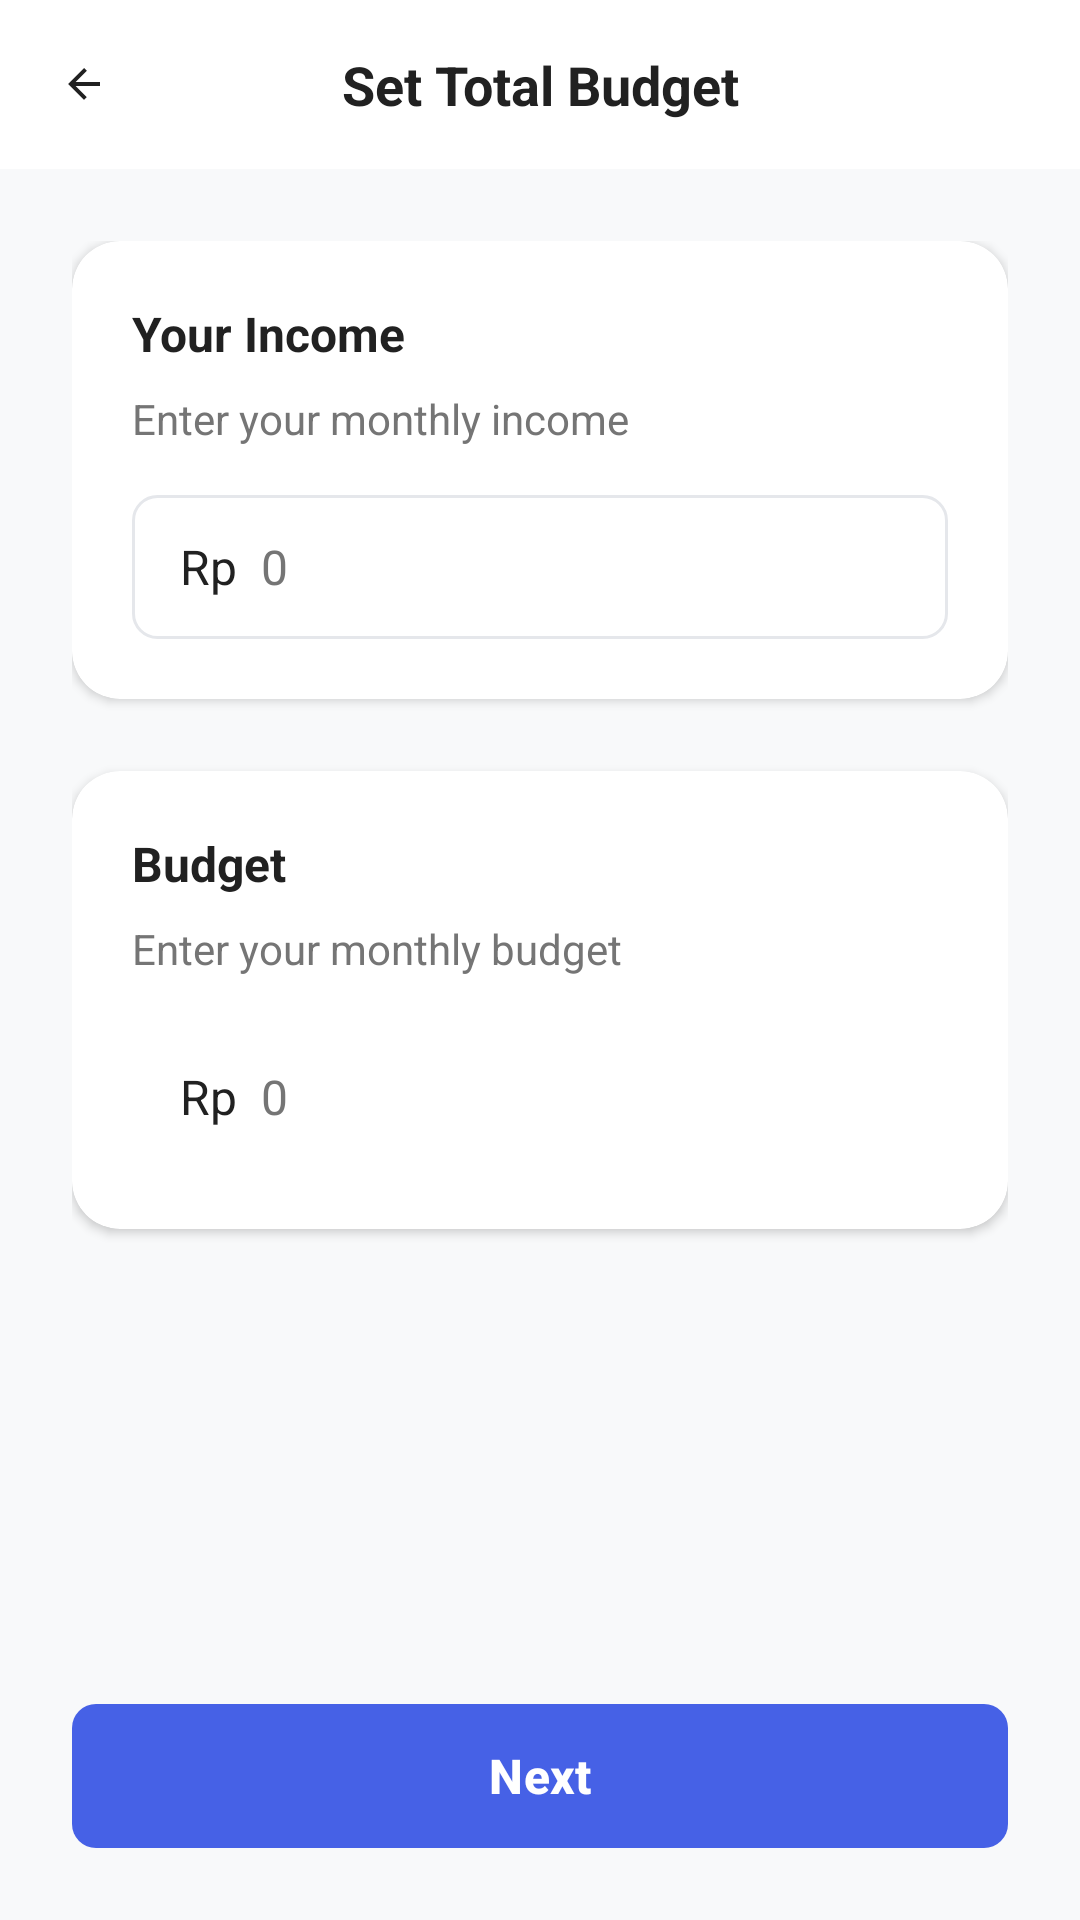

This screen was rendered from an Android layout file. Write that file and the resources it references.
<!-- AndroidManifest.xml: application theme Theme.Spendly -->
<!-- res/layout/activity_set_total_budget.xml -->
<?xml version="1.0" encoding="utf-8"?>
<androidx.constraintlayout.widget.ConstraintLayout xmlns:android="http://schemas.android.com/apk/res/android"
    xmlns:app="http://schemas.android.com/apk/res-auto"
    xmlns:tools="http://schemas.android.com/tools"
    android:layout_width="match_parent"
    android:layout_height="match_parent"
    android:background="@color/background_primary"
    tools:context=".activity.SetTotalBudgetActivity">

    
    <LinearLayout
        android:id="@+id/header_layout"
        android:layout_width="match_parent"
        android:layout_height="wrap_content"
        android:orientation="horizontal"
        android:gravity="center_vertical"
        android:padding="16dp"
        android:background="@color/card_background"
        app:layout_constraintTop_toTopOf="parent"
        app:layout_constraintStart_toStartOf="parent"
        app:layout_constraintEnd_toEndOf="parent">

        <ImageView
            android:id="@+id/btn_back"
            android:layout_width="24dp"
            android:layout_height="24dp"
            android:src="@drawable/ic_arrow_back"
            android:clickable="true"
            android:focusable="true"
            android:background="?attr/selectableItemBackgroundBorderless"
            android:padding="4dp"
            app:tint="@color/text_primary" />

        <TextView
            android:layout_width="0dp"
            android:layout_height="wrap_content"
            android:layout_weight="1"
            android:text="Set Total Budget"
            android:textSize="18sp"
            android:textStyle="bold"
            android:textColor="@color/text_primary"
            android:gravity="center" />

        
        <View
            android:layout_width="24dp"
            android:layout_height="24dp" />

    </LinearLayout>

    
    <ScrollView
        android:layout_width="match_parent"
        android:layout_height="0dp"
        app:layout_constraintTop_toBottomOf="@id/header_layout"
        app:layout_constraintBottom_toTopOf="@id/btn_next"
        app:layout_constraintStart_toStartOf="parent"
        app:layout_constraintEnd_toEndOf="parent">

        <LinearLayout
            android:layout_width="match_parent"
            android:layout_height="wrap_content"
            android:orientation="vertical"
            android:padding="24dp">

            
            <androidx.cardview.widget.CardView
                android:layout_width="match_parent"
                android:layout_height="wrap_content"
                android:layout_marginBottom="24dp"
                app:cardCornerRadius="16dp"
                app:cardElevation="2dp"
                app:cardBackgroundColor="@color/card_background">

                <LinearLayout
                    android:layout_width="match_parent"
                    android:layout_height="wrap_content"
                    android:orientation="vertical"
                    android:padding="20dp">

                    <TextView
                        android:layout_width="wrap_content"
                        android:layout_height="wrap_content"
                        android:text="Your Income"
                        android:textSize="16sp"
                        android:textStyle="bold"
                        android:textColor="@color/text_primary"
                        android:layout_marginBottom="8dp" />

                    <TextView
                        android:layout_width="wrap_content"
                        android:layout_height="wrap_content"
                        android:text="Enter your monthly income"
                        android:textSize="14sp"
                        android:textColor="@color/text_secondary"
                        android:layout_marginBottom="16dp" />

                    <LinearLayout
                        android:layout_width="match_parent"
                        android:layout_height="48dp"
                        android:orientation="horizontal"
                        android:gravity="center_vertical"
                        android:background="@drawable/income_input_background"
                        android:paddingStart="16dp"
                        android:paddingEnd="16dp">

                        <TextView
                            android:layout_width="wrap_content"
                            android:layout_height="wrap_content"
                            android:text="Rp"
                            android:textSize="16sp"
                            android:textColor="@color/text_primary"
                            android:layout_marginEnd="8dp" />

                        <EditText
                            android:id="@+id/et_income"
                            android:layout_width="0dp"
                            android:layout_height="match_parent"
                            android:layout_weight="1"
                            android:background="@null"
                            android:hint="0"
                            android:textSize="16sp"
                            android:textColor="@color/text_primary"
                            android:textColorHint="@color/text_secondary"
                            android:inputType="numberDecimal"
                            android:maxLines="1" />

                    </LinearLayout>

                </LinearLayout>

            </androidx.cardview.widget.CardView>

            
            <androidx.cardview.widget.CardView
                android:layout_width="match_parent"
                android:layout_height="wrap_content"
                android:layout_marginBottom="32dp"
                app:cardCornerRadius="16dp"
                app:cardElevation="2dp"
                app:cardBackgroundColor="@color/card_background">

                <LinearLayout
                    android:layout_width="match_parent"
                    android:layout_height="wrap_content"
                    android:orientation="vertical"
                    android:padding="20dp">

                    <TextView
                        android:layout_width="wrap_content"
                        android:layout_height="wrap_content"
                        android:text="Budget"
                        android:textSize="16sp"
                        android:textStyle="bold"
                        android:textColor="@color/text_primary"
                        android:layout_marginBottom="8dp" />

                    <TextView
                        android:layout_width="wrap_content"
                        android:layout_height="wrap_content"
                        android:text="Enter your monthly budget"
                        android:textSize="14sp"
                        android:textColor="@color/text_secondary"
                        android:layout_marginBottom="16dp" />

                    <LinearLayout
                        android:layout_width="match_parent"
                        android:layout_height="48dp"
                        android:orientation="horizontal"
                        android:gravity="center_vertical"
                        android:background="@drawable/budget_input_background"
                        android:paddingStart="16dp"
                        android:paddingEnd="16dp">

                        <TextView
                            android:layout_width="wrap_content"
                            android:layout_height="wrap_content"
                            android:text="Rp"
                            android:textSize="16sp"
                            android:textColor="@color/text_primary"
                            android:layout_marginEnd="8dp" />

                        <EditText
                            android:id="@+id/et_budget"
                            android:layout_width="0dp"
                            android:layout_height="match_parent"
                            android:layout_weight="1"
                            android:background="@null"
                            android:hint="0"
                            android:textSize="16sp"
                            android:textColor="@color/text_primary"
                            android:textColorHint="@color/text_secondary"
                            android:inputType="numberDecimal"
                            android:maxLines="1" />

                    </LinearLayout>

                </LinearLayout>

            </androidx.cardview.widget.CardView>

        </LinearLayout>

    </ScrollView>

    
    <ProgressBar
        android:id="@+id/progress_bar"
        android:layout_width="wrap_content"
        android:layout_height="wrap_content"
        android:indeterminate="true"
        android:visibility="gone"
        app:layout_constraintBottom_toBottomOf="parent"
        app:layout_constraintEnd_toEndOf="parent"
        app:layout_constraintStart_toStartOf="parent"
        app:layout_constraintTop_toTopOf="parent" />

    
    <Button
        android:id="@+id/btn_next"
        android:layout_width="0dp"
        android:layout_height="48dp"
        android:layout_marginStart="24dp"
        android:layout_marginEnd="24dp"
        android:layout_marginBottom="24dp"
        android:text="Next"
        android:textColor="@color/white"
        android:textSize="16sp"
        android:textStyle="bold"
        android:background="@drawable/button_primary_background"
        app:layout_constraintBottom_toBottomOf="parent"
        app:layout_constraintStart_toStartOf="parent"
        app:layout_constraintEnd_toEndOf="parent" />

</androidx.constraintlayout.widget.ConstraintLayout>
<!-- resources referenced by this layout -->
<resources>
  <color name="background_primary">#F8F9FA</color>
  <color name="card_background">#FFFFFF</color>
  <color name="text_primary">#212121</color>
  <color name="text_secondary">#757575</color>
  <color name="white">#FFFFFFFF</color>
  <!-- drawable button_primary_background (drawable) -->
  <?xml version="1.0" encoding="utf-8"?>
  <shape xmlns:android="http://schemas.android.com/apk/res/android">
      <solid android:color="@color/purple_primary" />
      <corners android:radius="8dp" />
  </shape>
  <!-- drawable ic_arrow_back (drawable) -->
  <?xml version="1.0" encoding="utf-8"?>
  <vector xmlns:android="http://schemas.android.com/apk/res/android"
      android:width="24dp"
      android:height="24dp"
      android:viewportWidth="24"
      android:viewportHeight="24">
  
      <path
          android:fillColor="#000000"
          android:pathData="M20,11H7.83l5.59,-5.59L12,4l-8,8 8,8 1.41,-1.41L7.83,13H20v-2z" />
  
  </vector>
  <!-- drawable income_input_background (drawable) -->
  <?xml version="1.0" encoding="utf-8"?>
  <shape xmlns:android="http://schemas.android.com/apk/res/android">
      <solid android:color="@color/white" />
      <corners android:radius="8dp" />
      <stroke android:width="1dp" android:color="@color/input_border" />
  </shape>
  <style name="Theme.Spendly" parent="Base.Theme.Spendly" />
  <color name="purple_primary">#6366F1</color>
  <color name="input_border">#E5E7EB</color>
  <style name="Base.Theme.Spendly" parent="Theme.Material3.DayNight.NoActionBar">
          <item name="colorPrimary">@color/colorPrimary</item>
          <item name="colorOnPrimary">@color/colorButtonText</item>
          <item name="android:colorBackground">@color/colorBackground</item>
          <item name="colorSurface">@color/colorCardBackground</item>
          <item name="colorOnSurface">@color/colorPrimaryText</item>
          <item name="colorSecondary">@color/colorAccent</item>
          <item name="colorOnSecondary">@color/colorButtonText</item>
      </style>
  <color name="colorPrimary">#4661E6</color>
  <color name="colorButtonText">#FFFFFF</color>
  <color name="colorBackground">#FFFFFF</color>
  <color name="colorCardBackground">#FFFFFF</color>
  <color name="colorPrimaryText">#222222</color>
  <color name="colorAccent">#4661E6</color>
</resources>
